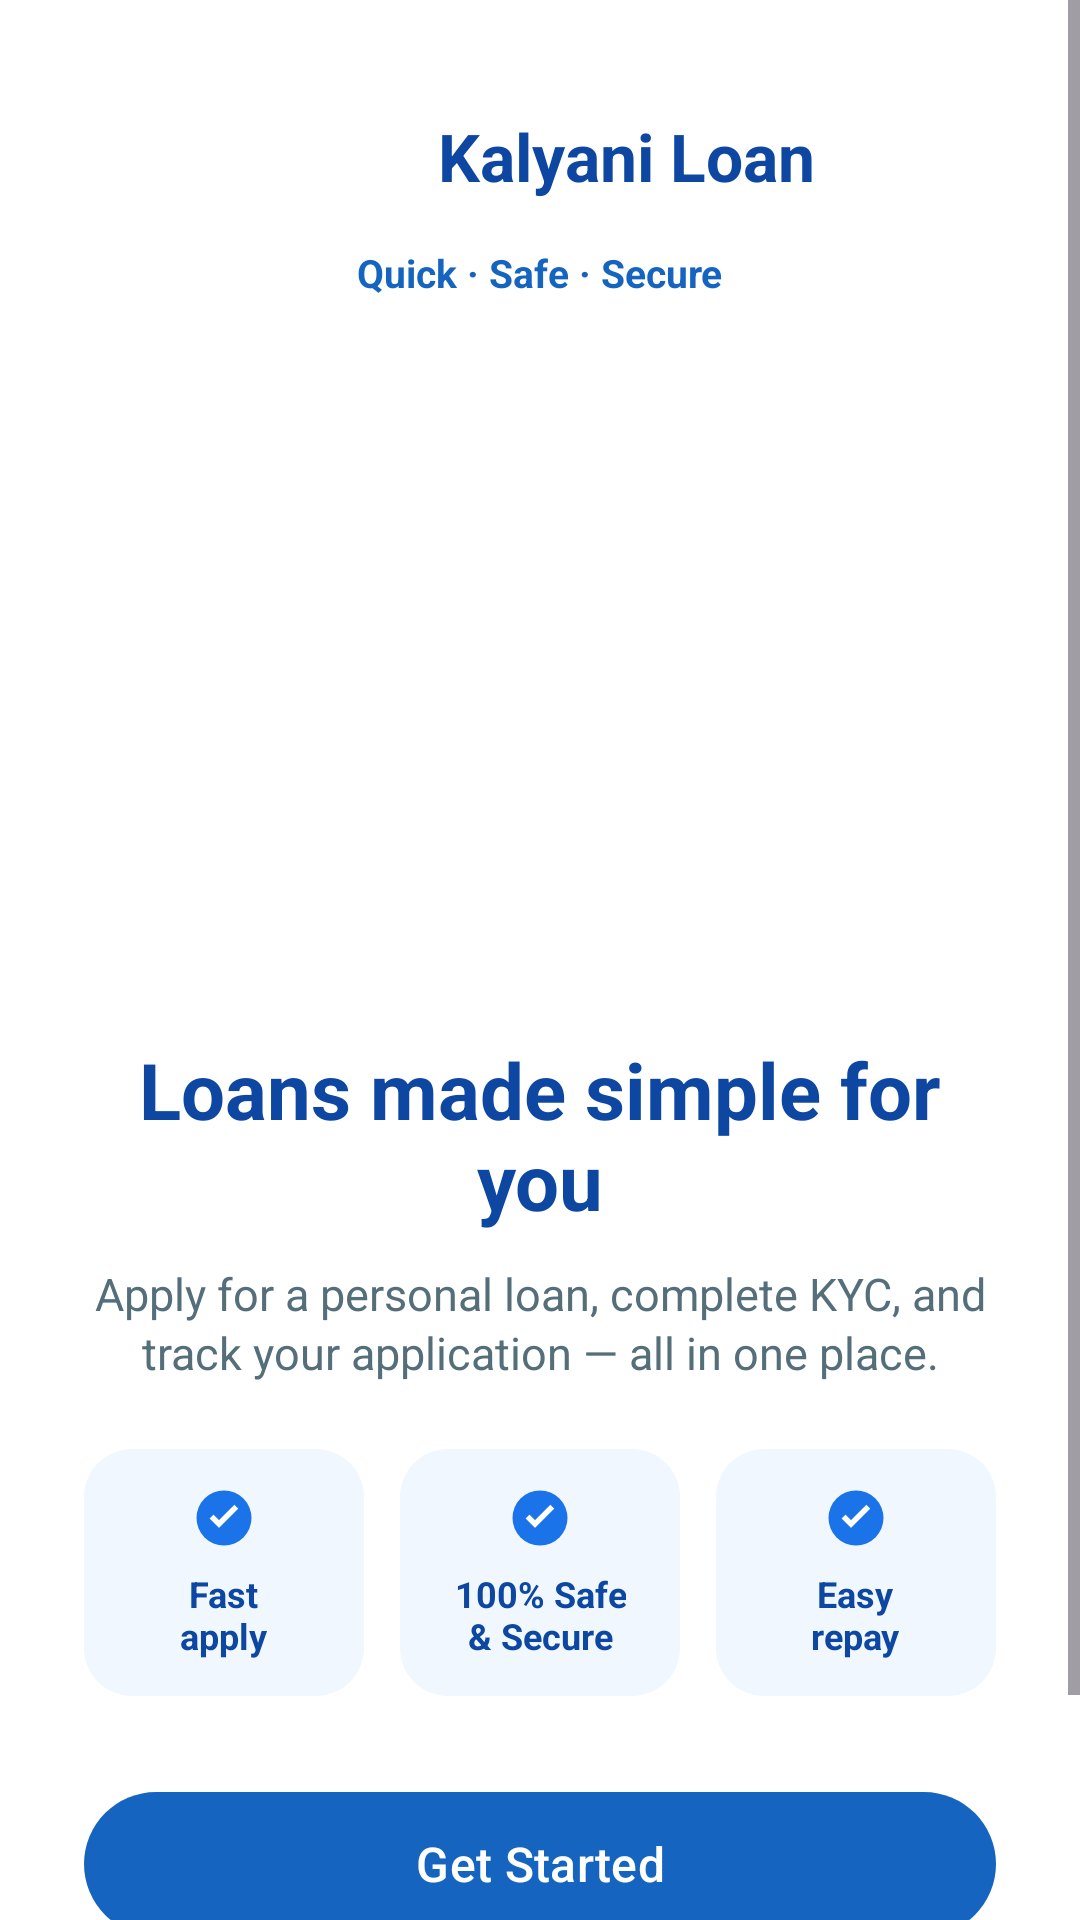

The Android layout XML behind this screen, and the referenced resources:
<!-- AndroidManifest.xml: activity theme Theme.AutoReplyBot.Welcome -->
<!-- res/layout/activity_welcome.xml -->
<?xml version="1.0" encoding="utf-8"?>
<ScrollView xmlns:android="http://schemas.android.com/apk/res/android"
    xmlns:app="http://schemas.android.com/apk/res-auto"
    android:layout_width="match_parent"
    android:layout_height="match_parent"
    android:background="@color/white"
    android:fillViewport="true">

    <LinearLayout
        android:layout_width="match_parent"
        android:layout_height="wrap_content"
        android:gravity="center_horizontal"
        android:orientation="vertical"
        android:paddingHorizontal="28dp"
        android:paddingTop="28dp"
        android:paddingBottom="24dp">

        <LinearLayout
            android:layout_width="wrap_content"
            android:layout_height="wrap_content"
            android:gravity="center_vertical"
            android:orientation="horizontal">

            <ImageView
                android:layout_width="48dp"
                android:layout_height="48dp"
                android:contentDescription="@string/app_name"
                android:scaleType="fitCenter"
                android:src="@drawable/ic_app_logo" />

            <TextView
                android:layout_width="wrap_content"
                android:layout_height="wrap_content"
                android:layout_marginStart="10dp"
                android:text="@string/app_name"
                android:textColor="@color/welcome_title"
                android:textSize="22sp"
                android:textStyle="bold" />
        </LinearLayout>

        <TextView
            android:layout_width="wrap_content"
            android:layout_height="wrap_content"
            android:layout_marginTop="6dp"
            android:text="@string/welcome_badges"
            android:textColor="@color/brand_blue"
            android:textSize="13sp"
            android:textStyle="bold" />

        <ImageView
            android:layout_width="220dp"
            android:layout_height="220dp"
            android:layout_marginTop="18dp"
            android:contentDescription="@string/welcome_title"
            android:scaleType="fitCenter"
            android:src="@drawable/ic_app_logo" />

        <TextView
            android:layout_width="match_parent"
            android:layout_height="wrap_content"
            android:layout_marginTop="8dp"
            android:gravity="center"
            android:text="@string/welcome_title"
            android:textColor="@color/welcome_title"
            android:textSize="26sp"
            android:textStyle="bold" />

        <TextView
            android:layout_width="match_parent"
            android:layout_height="wrap_content"
            android:layout_marginTop="10dp"
            android:gravity="center"
            android:lineSpacingExtra="2dp"
            android:text="@string/welcome_subtitle"
            android:textColor="@color/welcome_body"
            android:textSize="15sp" />

        <LinearLayout
            android:layout_width="match_parent"
            android:layout_height="wrap_content"
            android:layout_marginTop="22dp"
            android:orientation="horizontal">

            <LinearLayout
                android:layout_width="0dp"
                android:layout_height="wrap_content"
                android:layout_marginEnd="6dp"
                android:layout_weight="1"
                android:background="@drawable/bg_welcome_chip"
                android:gravity="center"
                android:orientation="vertical"
                android:padding="12dp">

                <ImageView
                    android:layout_width="22dp"
                    android:layout_height="22dp"
                    android:contentDescription="@null"
                    android:src="@drawable/ic_welcome_check" />

                <TextView
                    android:layout_width="wrap_content"
                    android:layout_height="wrap_content"
                    android:layout_marginTop="6dp"
                    android:gravity="center"
                    android:text="@string/welcome_chip_fast"
                    android:textColor="@color/welcome_title"
                    android:textSize="12sp"
                    android:textStyle="bold" />
            </LinearLayout>

            <LinearLayout
                android:layout_width="0dp"
                android:layout_height="wrap_content"
                android:layout_marginHorizontal="6dp"
                android:layout_weight="1"
                android:background="@drawable/bg_welcome_chip"
                android:gravity="center"
                android:orientation="vertical"
                android:padding="12dp">

                <ImageView
                    android:layout_width="22dp"
                    android:layout_height="22dp"
                    android:contentDescription="@null"
                    android:src="@drawable/ic_welcome_check" />

                <TextView
                    android:layout_width="wrap_content"
                    android:layout_height="wrap_content"
                    android:layout_marginTop="6dp"
                    android:gravity="center"
                    android:text="@string/welcome_chip_safe"
                    android:textColor="@color/welcome_title"
                    android:textSize="12sp"
                    android:textStyle="bold" />
            </LinearLayout>

            <LinearLayout
                android:layout_width="0dp"
                android:layout_height="wrap_content"
                android:layout_marginStart="6dp"
                android:layout_weight="1"
                android:background="@drawable/bg_welcome_chip"
                android:gravity="center"
                android:orientation="vertical"
                android:padding="12dp">

                <ImageView
                    android:layout_width="22dp"
                    android:layout_height="22dp"
                    android:contentDescription="@null"
                    android:src="@drawable/ic_welcome_check" />

                <TextView
                    android:layout_width="wrap_content"
                    android:layout_height="wrap_content"
                    android:layout_marginTop="6dp"
                    android:gravity="center"
                    android:text="@string/welcome_chip_ready"
                    android:textColor="@color/welcome_title"
                    android:textSize="12sp"
                    android:textStyle="bold" />
            </LinearLayout>
        </LinearLayout>

        <com.google.android.material.button.MaterialButton
            android:id="@+id/button_get_started"
            android:layout_width="match_parent"
            android:layout_height="56dp"
            android:layout_marginTop="28dp"
            android:text="@string/welcome_get_started"
            android:textAllCaps="false"
            android:textSize="16sp"
            app:backgroundTint="@color/brand_blue"
            app:cornerRadius="28dp" />

        <TextView
            android:id="@+id/button_login"
            android:layout_width="wrap_content"
            android:layout_height="wrap_content"
            android:layout_marginTop="14dp"
            android:clickable="true"
            android:focusable="true"
            android:padding="8dp"
            android:text="@string/welcome_login"
            android:textColor="@color/brand_blue"
            android:textSize="16sp"
            android:textStyle="bold" />
    </LinearLayout>
</ScrollView>
<!-- resources referenced by this layout -->
<resources>
  <color name="brand_blue">#1565C0</color>
  <color name="welcome_body">#546E7A</color>
  <color name="welcome_title">#0D47A1</color>
  <color name="white">#FFFFFFFF</color>
  <!-- drawable bg_welcome_chip (drawable) -->
  <?xml version="1.0" encoding="utf-8"?>
  <shape xmlns:android="http://schemas.android.com/apk/res/android">
      <solid android:color="@color/welcome_chip_bg" />
      <corners android:radius="16dp" />
  </shape>
  <!-- drawable ic_welcome_check (drawable) -->
  <?xml version="1.0" encoding="utf-8"?>
  <vector xmlns:android="http://schemas.android.com/apk/res/android"
      android:width="22dp"
      android:height="22dp"
      android:viewportWidth="24"
      android:viewportHeight="24">
      <path
          android:fillColor="#1A73E8"
          android:pathData="M12,2A10,10 0,1 0,12 22A10,10 0,1 0,12 2z" />
      <path
          android:fillColor="#FFFFFF"
          android:pathData="M10.2,15.6L6.8,12.2l1.4,-1.4 2,2 5.6,-5.6 1.4,1.4z" />
  </vector>
  <string name="app_name">Kalyani Loan</string>
  <string name="welcome_badges">Quick  ·  Safe  ·  Secure</string>
  <string name="welcome_chip_fast">Fast\napply</string>
  <string name="welcome_chip_ready">Easy\nrepay</string>
  <string name="welcome_chip_safe">100% Safe\n&amp; Secure</string>
  <string name="welcome_get_started">Get Started</string>
  <string name="welcome_login">Login</string>
  <string name="welcome_subtitle">Apply for a personal loan, complete KYC, and track your application — all in one place.</string>
  <string name="welcome_title">Loans made simple for you</string>
  <style name="Theme.AutoReplyBot.Welcome" parent="Theme.AutoReplyBot">
          <item name="android:statusBarColor">@color/white</item>
          <item name="android:navigationBarColor">@color/white</item>
          <item name="android:windowLightStatusBar">true</item>
          <item name="android:windowBackground">@color/white</item>
      </style>
  <color name="welcome_chip_bg">#F0F7FF</color>
  <style name="Theme.AutoReplyBot" parent="Base.Theme.AutoReplyBot" />
  <style name="Base.Theme.AutoReplyBot" parent="Theme.Material3.DayNight.NoActionBar">
          
          <item name="enableEdgeToEdge">false</item>
          <item name="android:windowDrawsSystemBarBackgrounds">true</item>
          <item name="android:statusBarColor">@color/app_status_bar</item>
          <item name="android:navigationBarColor">@color/app_navigation_bar</item>
          <item name="android:windowLightStatusBar">true</item>
      </style>
  <color name="app_status_bar">#FEF7FF</color>
  <color name="app_navigation_bar">#FEF7FF</color>
</resources>
